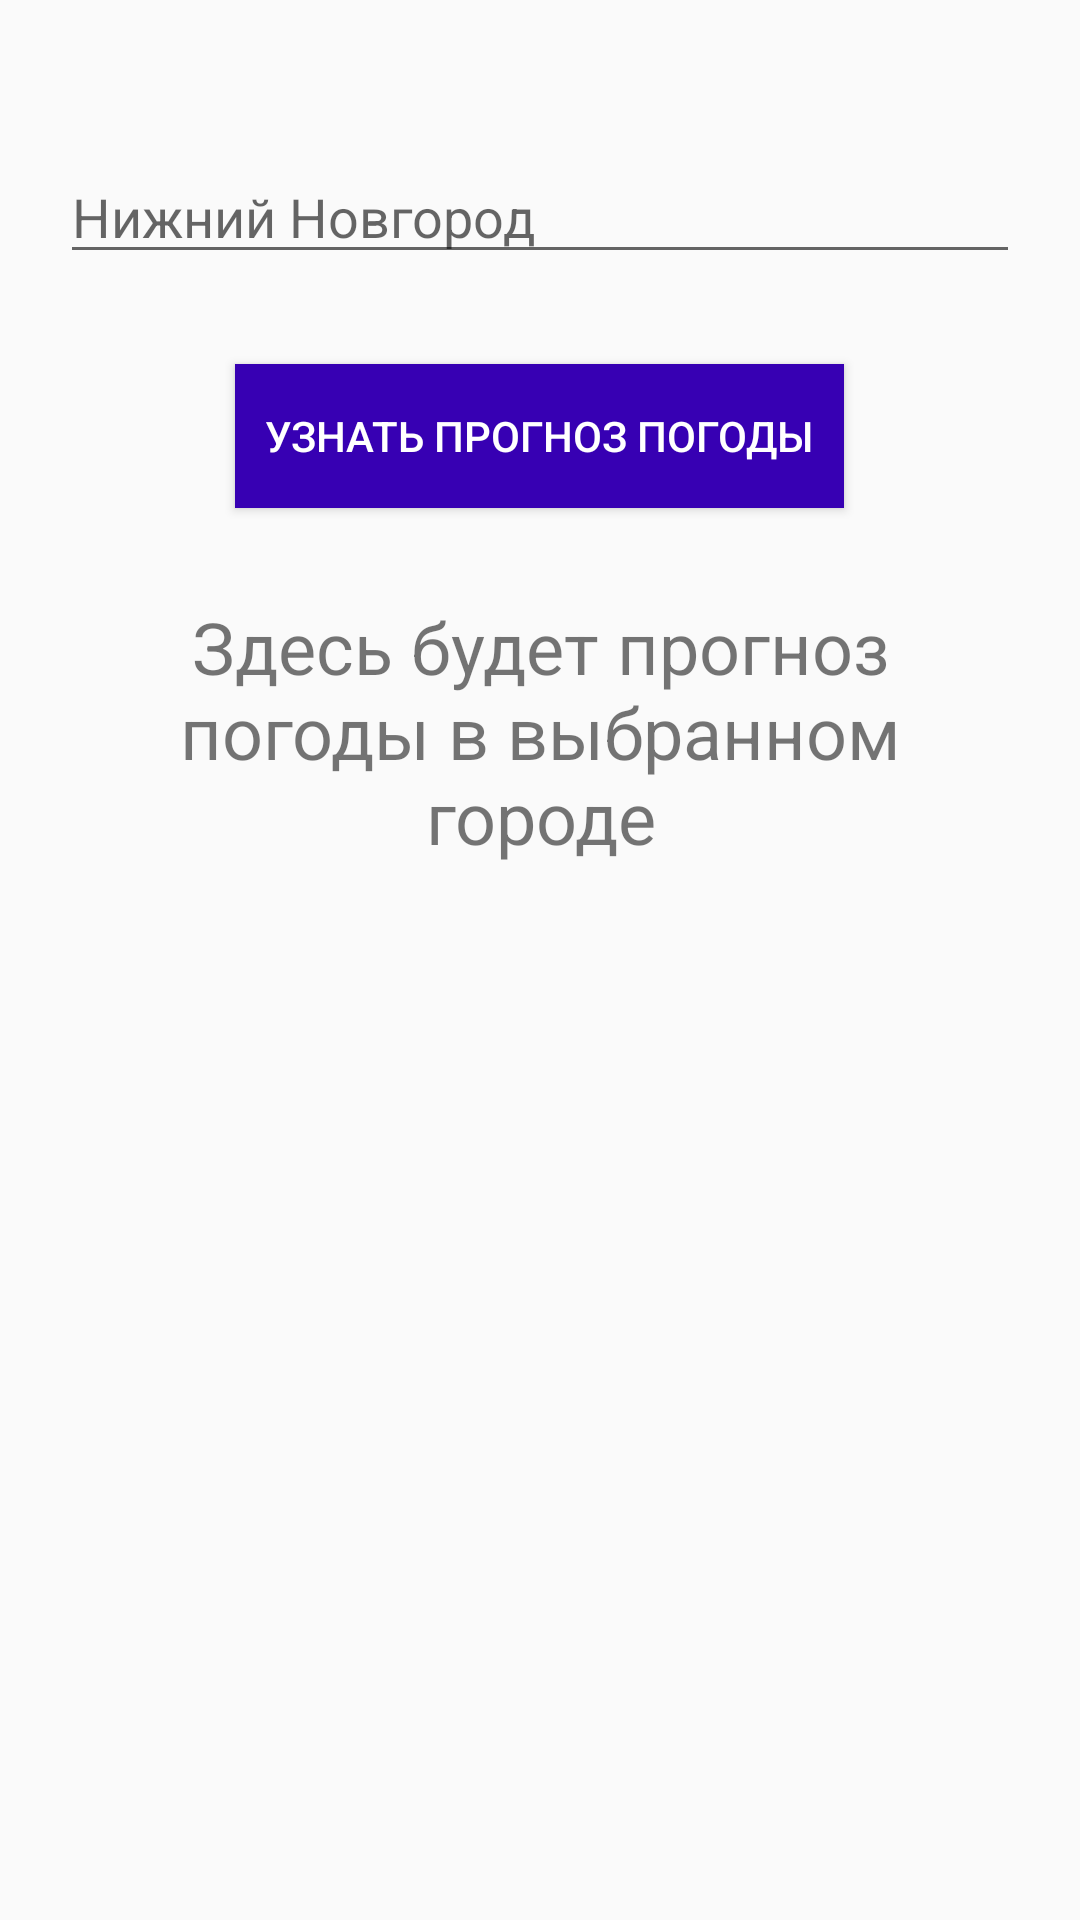

Here is an Android app screen rendered from its layout file. Give the layout XML and the strings, colors and styles it references.
<!-- AndroidManifest.xml: application theme AppTheme -->
<!-- res/layout/activity_pogoda.xml -->
<?xml version="1.0" encoding="utf-8"?>
<RelativeLayout xmlns:android="http://schemas.android.com/apk/res/android"
    xmlns:app="http://schemas.android.com/apk/res-auto"
    xmlns:tools="http://schemas.android.com/tools"
    android:layout_width="match_parent"
    android:layout_height="match_parent"
    tools:context=".pogoda"
    android:padding="20dp">

    <Button
        android:id="@+id/addButton"
        android:layout_width="wrap_content"
        android:layout_height="wrap_content"
        android:layout_below="@id/editTextTextPersonName"
        android:layout_centerInParent="true"
        android:padding="10dp"
        android:layout_marginTop="30dp"
        android:background="@color/colorPrimaryDark"
        android:text="Узнать прогноз погоды"
        android:textColor="@android:color/white" />

    <TextView
        android:id="@+id/textView"
        android:layout_width="match_parent"
        android:layout_height="wrap_content"
        android:layout_marginTop="30dp"
        android:textAlignment="center"
        android:text="Здесь будет прогноз погоды в выбранном городе"
        android:textSize="24sp"
        android:layout_below="@id/addButton"/>

    <EditText
        android:id="@+id/editTextTextPersonName"
        android:layout_width="match_parent"
        android:layout_height="wrap_content"
        android:ems="10"
        android:layout_marginTop="30dp"
        android:hint="Нижний Новгород"
        android:inputType="textPersonName"
        />
</RelativeLayout>
<!-- resources referenced by this layout -->
<resources>
  <style name="AppTheme" parent="Theme.AppCompat.Light.DarkActionBar">
          
          <item name="colorPrimary">@color/colorPrimary</item>
          <item name="colorPrimaryDark">@color/colorPrimaryDark</item>
          <item name="colorAccent">@color/colorAccent</item>
          <item name="backgroundcolor">#FFFFFF</item>
          <item name="cardbackground">#FFFFFF</item>
          <item name="textcolor">#636363</item>
          <item name="tintcolor">#BAB8B8</item>
          <item name="buttoncolor">@color/colorPrimary</item>
          <item name="android:windowAnimationStyle">@style/WindowAnimationTransition</item>
      </style>
  <style name="WindowAnimationTransition">
          <item name="android:windowEnterAnimation">@android:anim/bounce_interpolator</item>
      </style>
  <!-- not gathered from this repository: default colours our renderer supplied (Android Studio template values) -->
  <color name="colorPrimary">#FF6200EE</color>
  <color name="colorPrimaryDark">#FF3700B3</color>
  <color name="colorAccent">#FF03DAC5</color>
</resources>
